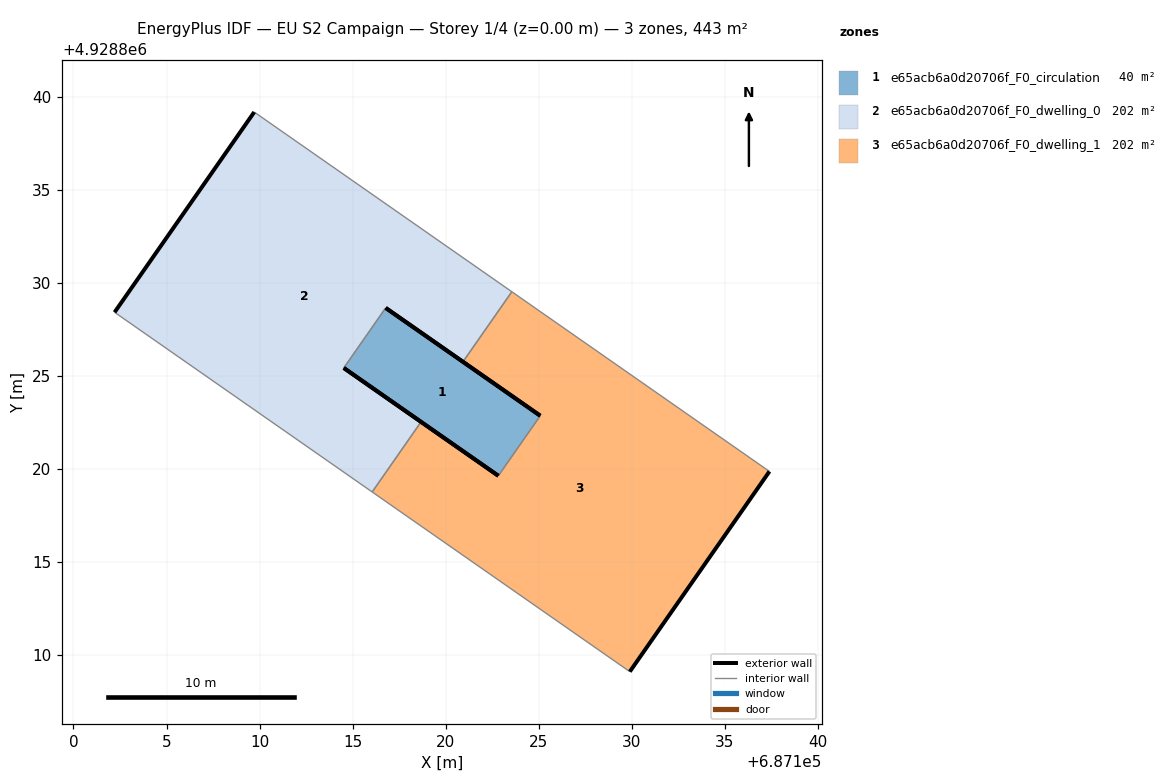
=== STOREY PLAN SPEC (per zone: floor XY polygon, exterior-wall plan segments, windows/doors) ===
zone 1: e65acb6a0d20706f_F0_circulation  (39.9 m²)
  floor: (687122.84, 4928819.62) (687125.09, 4928822.85) (687116.78, 4928828.64) (687114.53, 4928825.42)
  exterior wall: (687116.78, 4928828.64) – (687125.09, 4928822.85)  [10.1 m]
  exterior wall: (687122.84, 4928819.62) – (687114.53, 4928825.42)  [10.1 m]
  interior walls: 2
zone 2: e65acb6a0d20706f_F0_dwelling_0  (201.6 m²)
  floor: (687118.68, 4928822.52) (687114.53, 4928825.42) (687116.78, 4928828.64) (687120.94, 4928825.75) (687123.56, 4928829.51) (687109.72, 4928839.17) (687102.21, 4928828.41) (687116.06, 4928818.75)
  exterior wall: (687120.94, 4928825.75) – (687116.78, 4928828.64)  [5.1 m]
  exterior wall: (687114.53, 4928825.42) – (687118.68, 4928822.52)  [5.1 m]
  exterior wall: (687102.21, 4928828.41) – (687109.72, 4928839.17)  [13.1 m]
  interior walls: 5
zone 3: e65acb6a0d20706f_F0_dwelling_1  (201.6 m²)
  floor: (687129.90, 4928809.09) (687137.41, 4928819.86) (687123.56, 4928829.51) (687120.94, 4928825.75) (687125.09, 4928822.85) (687122.84, 4928819.62) (687118.68, 4928822.52) (687116.06, 4928818.75)
  exterior wall: (687118.68, 4928822.52) – (687122.84, 4928819.62)  [5.1 m]
  exterior wall: (687125.09, 4928822.85) – (687120.94, 4928825.75)  [5.1 m]
  exterior wall: (687137.41, 4928819.86) – (687129.90, 4928809.09)  [13.1 m]
  interior walls: 5

=== DERIVED (storey summary) ===
Building: EU S2 Campaign
Storey: 1 of 4  (floor level z = 0.00 m)
Storey gross floor area: 443.1 m²
Zones on this storey: 3
  - e65acb6a0d20706f_F0_circulation: floor 39.9 m²; exterior wall 20.3 m (60.8 m²); WWR 0.0%
  - e65acb6a0d20706f_F0_dwelling_0: floor 201.6 m²; exterior wall 23.3 m (69.8 m²); WWR 0.0%
  - e65acb6a0d20706f_F0_dwelling_1: floor 201.6 m²; exterior wall 23.3 m (69.8 m²); WWR 0.0%
Zone adjacency (shared interzone walls):
  - e65acb6a0d20706f_F0_circulation ↔ e65acb6a0d20706f_F0_dwelling_0
  - e65acb6a0d20706f_F0_circulation ↔ e65acb6a0d20706f_F0_dwelling_1
  - e65acb6a0d20706f_F0_dwelling_0 ↔ e65acb6a0d20706f_F0_dwelling_1